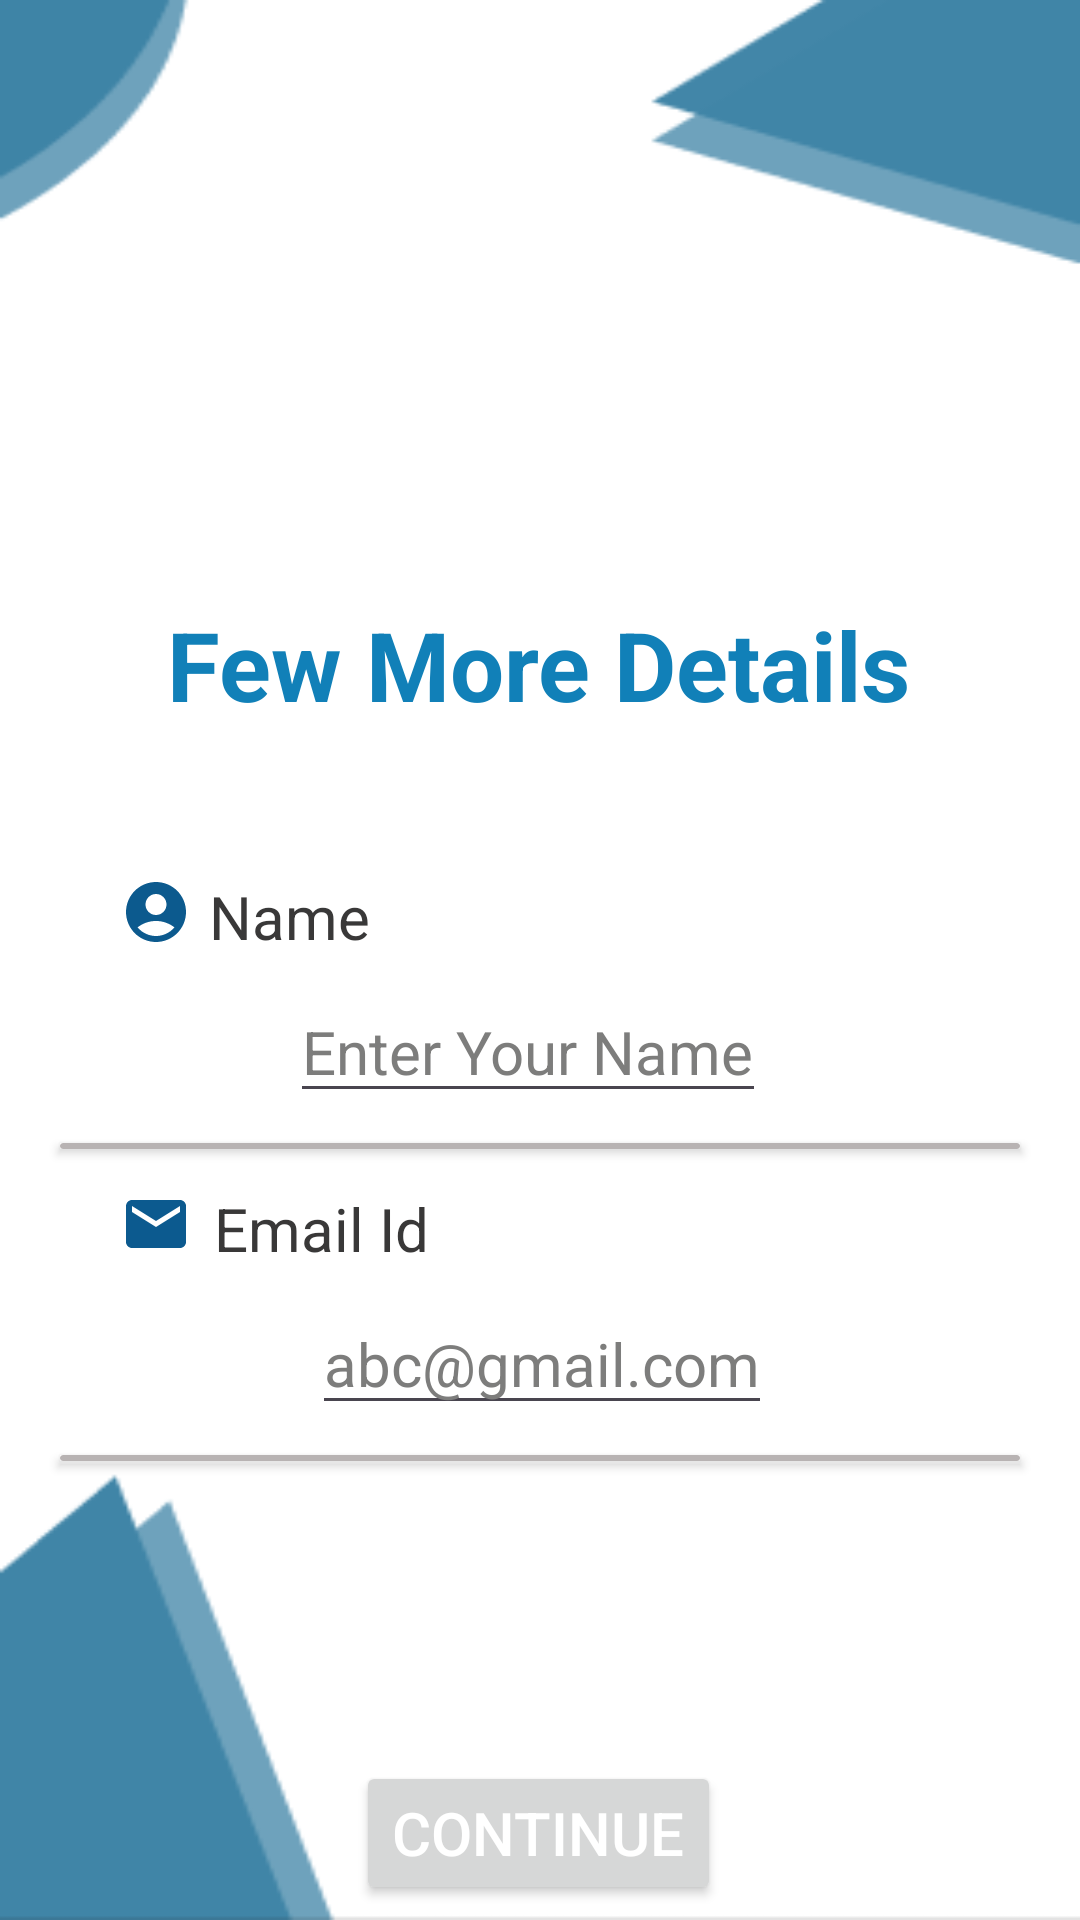

Write the Android layout XML for this screen, with the resource values it uses.
<!-- AndroidManifest.xml: application theme Theme.NGOConnectApp -->
<!-- res/layout/activity_get_more_details.xml -->
<?xml version="1.0" encoding="utf-8"?>
<androidx.constraintlayout.widget.ConstraintLayout xmlns:android="http://schemas.android.com/apk/res/android"
    xmlns:app="http://schemas.android.com/apk/res-auto"
    xmlns:tools="http://schemas.android.com/tools"
    android:layout_width="match_parent"
    android:layout_height="match_parent"
  android:background="@drawable/ngoregisterpage"
    tools:context=".GetMoreDetails">

    <TextView
        android:id="@+id/textView5"
        android:layout_width="wrap_content"
        android:layout_height="wrap_content"
        android:layout_marginTop="200dp"
        android:text="Few More Details"
        android:textColor="@color/btn_text_color"
        android:textSize="32sp"
        android:textStyle="bold"
        app:layout_constraintEnd_toEndOf="parent"
        app:layout_constraintHorizontal_bias="0.496"
        app:layout_constraintStart_toStartOf="parent"
        app:layout_constraintTop_toTopOf="parent">

    </TextView>
    <TextView
        android:id="@+id/textView2"
        android:layout_width="wrap_content"
        android:layout_height="wrap_content"
        android:layout_marginTop="292dp"
        android:text="Name"
        android:textColor="#393838"
        android:textSize="20sp"
        app:layout_constraintEnd_toEndOf="parent"
        app:layout_constraintHorizontal_bias="0.023"
        app:layout_constraintStart_toEndOf="@+id/imageView4"
        app:layout_constraintTop_toTopOf="parent">

    </TextView>

    <ImageView
        android:id="@+id/imageView4"
        android:layout_width="wrap_content"
        android:layout_height="wrap_content"

        android:layout_marginStart="40dp"
        android:layout_marginTop="292dp"
        android:src="@drawable/baseline_account_circle_24"
        app:layout_constraintStart_toStartOf="parent"
        app:layout_constraintTop_toTopOf="parent" />

    <EditText
        android:id="@+id/manualUserName"
        android:layout_width="wrap_content"
        android:layout_height="wrap_content"
        android:layout_marginStart="10dp"
        android:layout_marginTop="8dp"
        android:hint="Enter Your Name"
        android:textColor="@color/black"
        android:textSize="20dp"
        app:layout_constraintEnd_toEndOf="parent"
        app:layout_constraintHorizontal_bias="0.453"
        app:layout_constraintStart_toStartOf="parent"
        app:layout_constraintTop_toBottomOf="@+id/textView2">


    </EditText>

    <androidx.cardview.widget.CardView
        android:layout_width="match_parent"
        android:layout_height="2dp"
        android:layout_marginTop="10dp"
        app:cardBackgroundColor="#B8B3B3"
        app:layout_constraintEnd_toEndOf="parent"
        android:layout_marginLeft="20dp"
        android:layout_marginRight="20dp"
        app:layout_constraintHorizontal_bias="0.0"
        app:layout_constraintStart_toStartOf="parent"
        app:layout_constraintTop_toBottomOf="@+id/manualUserName">

    </androidx.cardview.widget.CardView>

    <TextView
        android:id="@+id/textView6"
        android:layout_width="wrap_content"
        android:layout_height="wrap_content"
        android:layout_marginTop="396dp"
        android:text="Email Id"
        android:textColor="#393838"
        android:textSize="20sp"
        app:layout_constraintEnd_toEndOf="parent"
        app:layout_constraintHorizontal_bias="0.032"
        app:layout_constraintStart_toEndOf="@+id/imageView4"
        app:layout_constraintTop_toTopOf="parent">

    </TextView>

    <ImageView
        android:id="@+id/imageView5"
        android:layout_width="wrap_content"
        android:layout_height="wrap_content"
        android:layout_marginStart="40dp"
        android:layout_marginTop="396dp"
        android:src="@drawable/baseline_email_24"
        app:layout_constraintStart_toStartOf="parent"
        app:layout_constraintTop_toTopOf="parent" />

    <EditText
        android:id="@+id/manualUserGmail"
        android:layout_width="wrap_content"
        android:layout_height="wrap_content"
        android:layout_marginStart="10dp"
        android:layout_marginTop="8dp"
        android:hint="abc@gmail.com"
        android:textColor="@color/black"
        android:textSize="20dp"
        app:layout_constraintEnd_toEndOf="parent"
        app:layout_constraintHorizontal_bias="0.478"
        app:layout_constraintStart_toStartOf="parent"
        app:layout_constraintTop_toBottomOf="@+id/textView6">


    </EditText>

    <androidx.cardview.widget.CardView
        android:id="@+id/cardView3"
        android:layout_width="match_parent"
        android:layout_height="2dp"
        android:layout_marginLeft="20dp"
        android:layout_marginTop="10dp"
        android:layout_marginRight="20dp"
        app:cardBackgroundColor="#B8B3B3"
        app:layout_constraintEnd_toEndOf="parent"
        app:layout_constraintHorizontal_bias="0.6"
        app:layout_constraintStart_toStartOf="parent"
        app:layout_constraintTop_toBottomOf="@+id/manualUserGmail">

    </androidx.cardview.widget.CardView>

    <Button
        android:id="@+id/btn_continue"
        android:layout_width="wrap_content"
        android:layout_height="wrap_content"
        android:layout_marginTop="100dp"
        android:text="continue"
        android:textColor="@color/white"
        android:textSize="20sp"
        app:layout_constraintEnd_toEndOf="parent"
        app:layout_constraintHorizontal_bias="0.498"
        app:layout_constraintStart_toStartOf="parent"
        app:layout_constraintTop_toBottomOf="@+id/cardView3">

    </Button>

</androidx.constraintlayout.widget.ConstraintLayout>
<!-- resources referenced by this layout -->
<resources>
  <color name="black">#FF000000</color>
  <color name="btn_text_color">#1180b8</color>
  <color name="white">#FFFFFFFF</color>
  <!-- drawable baseline_account_circle_24 (drawable) -->
  <vector android:height="24dp" android:tint="#0C5A8E"
      android:viewportHeight="24" android:viewportWidth="24"
      android:width="24dp" xmlns:android="http://schemas.android.com/apk/res/android">
      <path android:fillColor="@android:color/white" android:pathData="M12,2C6.48,2 2,6.48 2,12s4.48,10 10,10s10,-4.48 10,-10S17.52,2 12,2zM12,6c1.93,0 3.5,1.57 3.5,3.5S13.93,13 12,13s-3.5,-1.57 -3.5,-3.5S10.07,6 12,6zM12,20c-2.03,0 -4.43,-0.82 -6.14,-2.88C7.55,15.8 9.68,15 12,15s4.45,0.8 6.14,2.12C16.43,19.18 14.03,20 12,20z"/>
  </vector>
  <!-- drawable baseline_email_24 (drawable) -->
  <vector android:height="24dp" android:tint="#0C5A8F"
      android:viewportHeight="24" android:viewportWidth="24"
      android:width="24dp" xmlns:android="http://schemas.android.com/apk/res/android">
      <path android:fillColor="@android:color/white" android:pathData="M20,4L4,4c-1.1,0 -1.99,0.9 -1.99,2L2,18c0,1.1 0.9,2 2,2h16c1.1,0 2,-0.9 2,-2L22,6c0,-1.1 -0.9,-2 -2,-2zM20,8l-8,5 -8,-5L4,6l8,5 8,-5v2z"/>
  </vector>
  <!-- drawable ngoregisterpage: jpg bitmap (drawable, 5051 bytes) -->
  <style name="Theme.NGOConnectApp" parent="Base.Theme.NGOConnectApp" />
  <style name="Base.Theme.NGOConnectApp" parent="Theme.Material3.DayNight.NoActionBar">
          
           <item name="colorPrimary">@color/bg_color</item>
          <item name="android:statusBarColor">@color/bg_color</item>
          <item name="android:textColor">@color/black_shade</item>
          <item name="android:textColorPrimary">@color/black</item>
          <item name="android:textColorHint">@color/grey</item>
      </style>
  <color name="bg_color">#095c94</color>
  <color name="black_shade">#2b2a2a</color>
  <color name="grey">#7d7d7c</color>
</resources>
